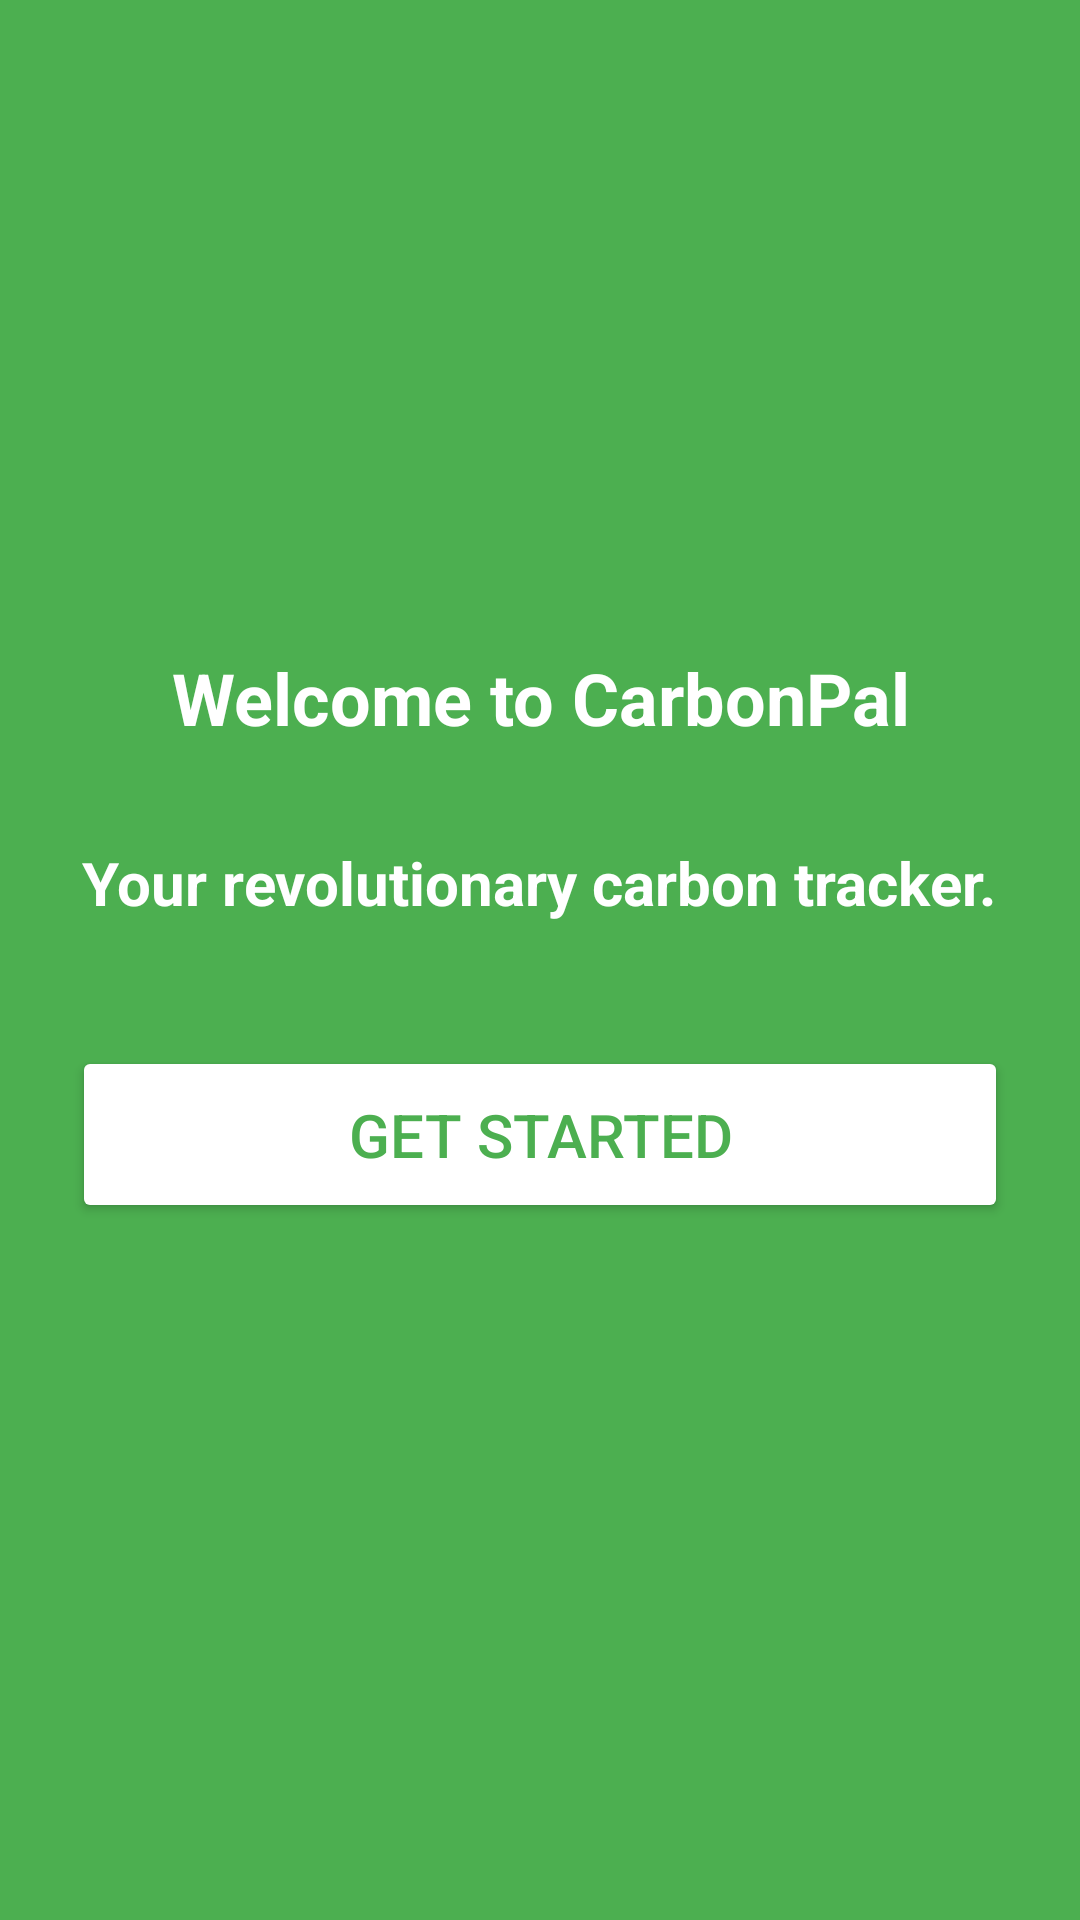

The Android layout XML behind this screen, and the referenced resources:
<!-- AndroidManifest.xml: application theme Theme.App -->
<!-- res/layout/activity_welcome.xml -->
<?xml version="1.0" encoding="utf-8"?>
<ScrollView xmlns:android="http://schemas.android.com/apk/res/android"
    android:layout_width="match_parent"
    android:layout_height="match_parent"
    xmlns:app="http://schemas.android.com/apk/res-auto"
    android:fillViewport="true"
    android:background="@color/green">

    <LinearLayout
        android:layout_width="match_parent"
        android:layout_height="wrap_content"
        android:orientation="vertical"
        android:padding="24dp"
        android:gravity="center">

        
        <TextView
            android:layout_width="wrap_content"
            android:layout_height="wrap_content"
            android:text="Welcome to CarbonPal"
            android:textSize="24sp"
            android:textStyle="bold"
            android:textAlignment="center"
            android:paddingBottom="32dp"
            android:textColor="@color/white" />

        <TextView
            android:layout_width="wrap_content"
            android:layout_height="wrap_content"
            android:text="Your revolutionary carbon tracker."
            android:textSize="20sp"
            android:textStyle="bold"
            android:textAlignment="center"
            android:paddingBottom="25dp"
            android:textColor="@color/white" />


        <Button
            android:id="@+id/btn_continue"

            android:layout_height="wrap_content"
            android:layout_marginTop="16dp"
            android:layout_marginBottom="16dp"
            android:layout_gravity="center"
            android:backgroundTint="@color/white"
            android:padding="16dp"
        android:layout_width="match_parent"
        app:cornerRadius="50dp"
        android:text="Get Started"
        android:textColor="@color/green"
        android:textSize="20sp"
        android:minHeight="56dp"
        android:minWidth="200dp"
        android:elevation="4dp" />

    </LinearLayout>
</ScrollView>
<!-- resources referenced by this layout -->
<resources>
  <color name="green">#4CAF50</color>
  <color name="white">#FFFFFFFF</color>
  <style name="Theme.App" parent="Theme.MaterialComponents.DayNight.DarkActionBar">
          
      </style>
</resources>
